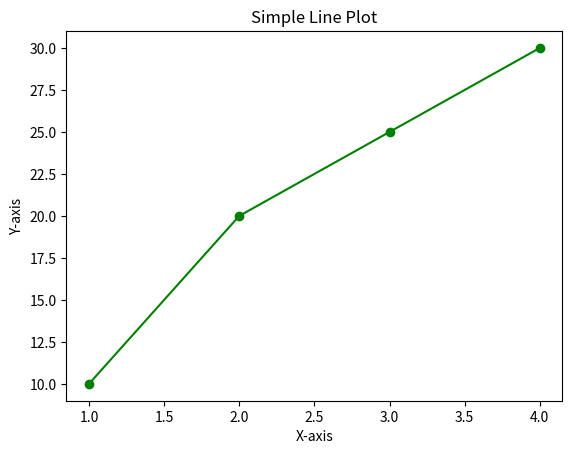

Python code for this plot:
import matplotlib.pyplot as plt

x = [1, 2, 3, 4]
y = [10, 20, 25, 30]

plt.plot(x, y, color='green', marker='o')
plt.title("Simple Line Plot")
plt.xlabel("X-axis")
plt.ylabel("Y-axis")
plt.show()
